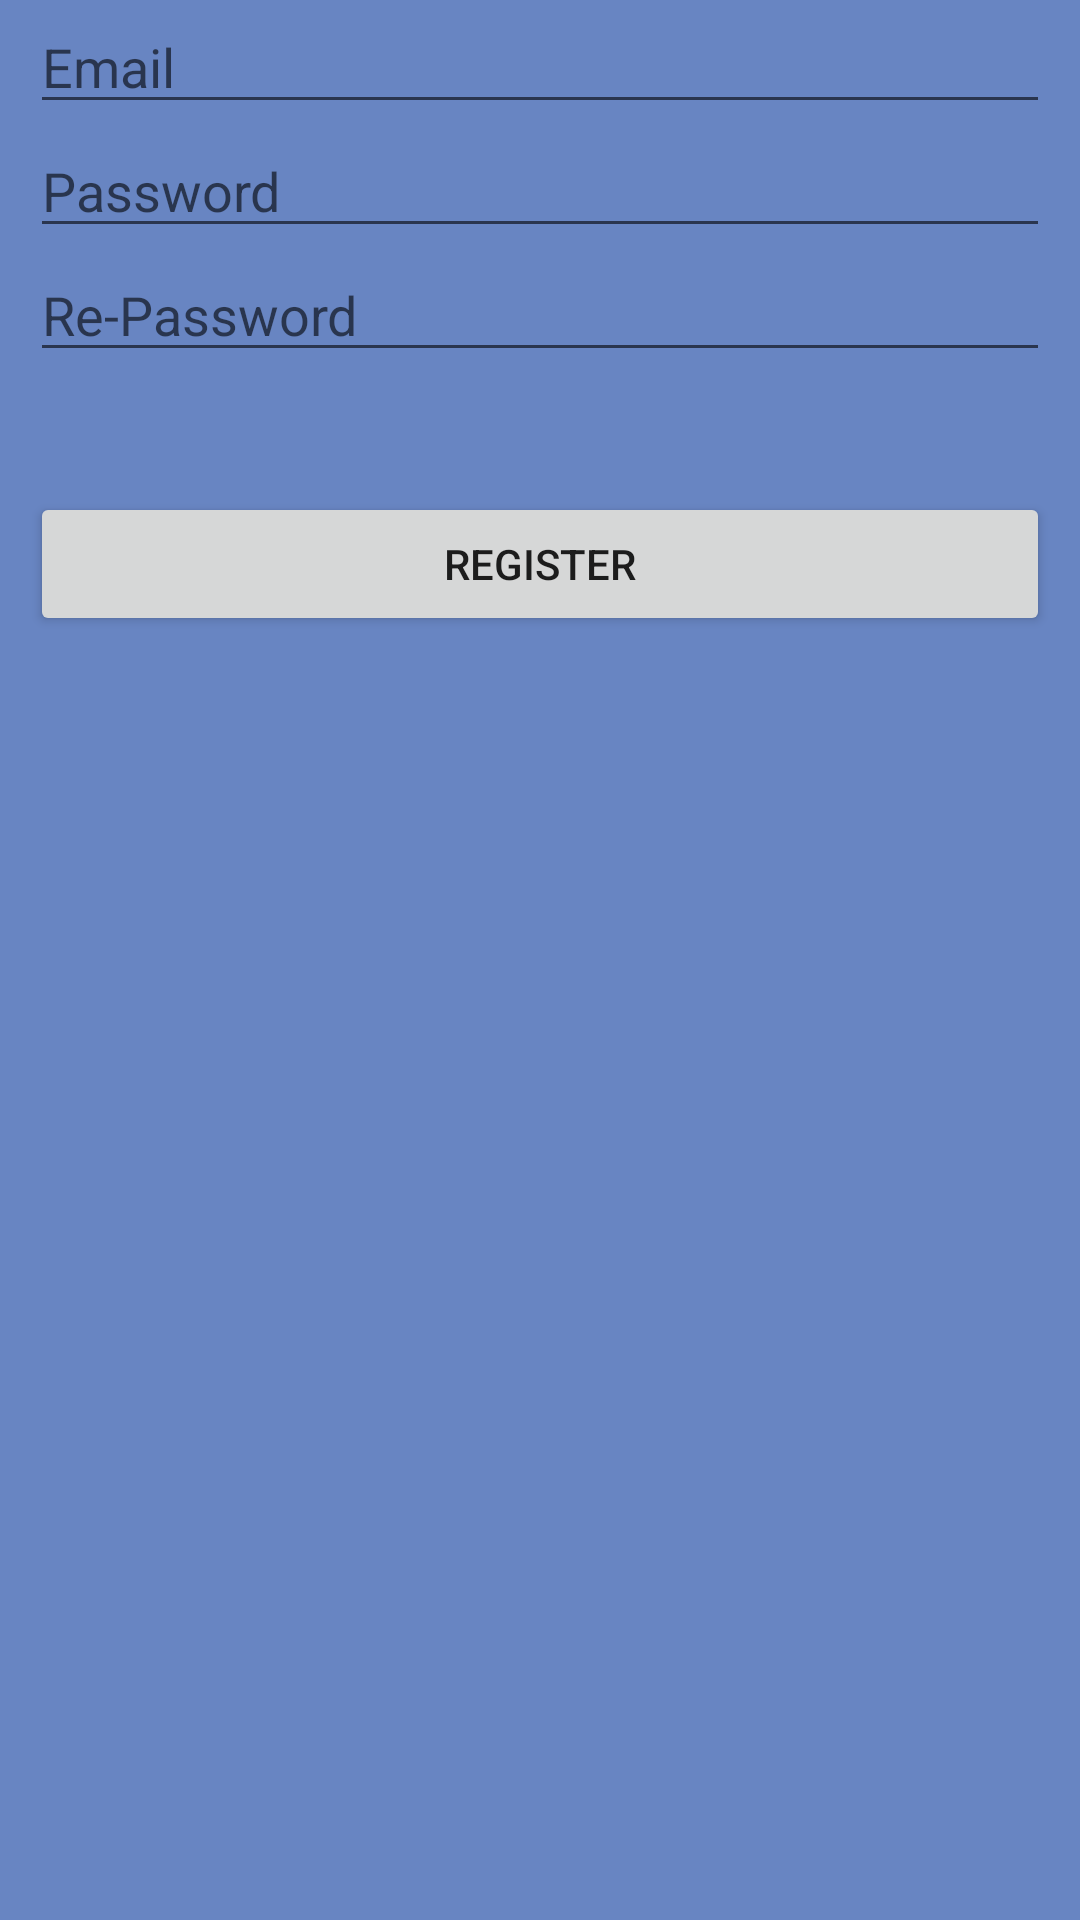

Write the Android layout XML for this screen, with the resource values it uses.
<!-- AndroidManifest.xml: application theme AppTheme -->
<!-- res/layout/fragment_registration.xml -->
<LinearLayout xmlns:android="http://schemas.android.com/apk/res/android"
    xmlns:tools="http://schemas.android.com/tools"
    android:layout_width="match_parent"
    android:layout_height="match_parent"
    android:background="#6885c2"
    tools:context="com.mehedi.user.ubarparkingapps.fragment.RegistrationFragment">

    <LinearLayout
        android:layout_marginRight="10dp"
        android:gravity="center"
        android:layout_marginLeft="10dp"
        android:orientation="vertical"
        android:layout_width="match_parent"
        android:layout_height="wrap_content">

        <LinearLayout

            android:gravity="center"
            android:orientation="vertical"
            android:layout_width="match_parent"
            android:layout_height="wrap_content">

            <EditText
                android:layout_width="match_parent"
                android:layout_height="wrap_content"
                android:id="@+id/emailreg"
                android:hint="Email "/>
            <EditText
                android:layout_width="match_parent"
                android:layout_height="wrap_content"
                android:id="@+id/passwordreg"
                android:hint="Password "/>


            <EditText
                android:layout_width="match_parent"
                android:layout_height="wrap_content"
                android:id="@+id/repasswordreg"
                android:hint="Re-Password"/>

        </LinearLayout>
        <LinearLayout
            android:layout_marginTop="40dp"
            android:gravity="center"
            android:orientation="vertical"
            android:layout_width="match_parent"
            android:layout_height="wrap_content">



            <Button

                android:textSize="@dimen/fab_margin"
                android:layout_width="match_parent"
                android:layout_height="wrap_content"
                android:text="Register"
                android:id="@+id/signi"/>

        </LinearLayout>
    </LinearLayout>

</LinearLayout>
<!-- resources referenced by this layout -->
<resources>
  <style name="AppTheme" parent="Theme.AppCompat.Light.NoActionBar">
          
          <item name="colorPrimary">@color/colorPrimary</item>
          <item name="colorPrimaryDark">@color/colorPrimaryDark</item>
          <item name="colorAccent">@color/colorAccent</item>
          <item name="android:windowAnimationStyle">@style/CustomActivityAnimation</item>
      </style>
  <color name="colorPrimary">#D85CE6</color>
  <color name="colorPrimaryDark">#1b38f1</color>
  <color name="colorAccent">#FF4081</color>
  <style name="CustomActivityAnimation" parent="@android:style/Animation.Activity">
          <item name="android:activityOpenEnterAnimation">@anim/slide_in_right</item>
          <item name="android:activityOpenExitAnimation">@anim/slide_out_left</item>
          <item name="android:activityCloseEnterAnimation">@anim/slide_in_left</item>
          <item name="android:activityCloseExitAnimation">@anim/slide_out_right</item>
      </style>
</resources>
